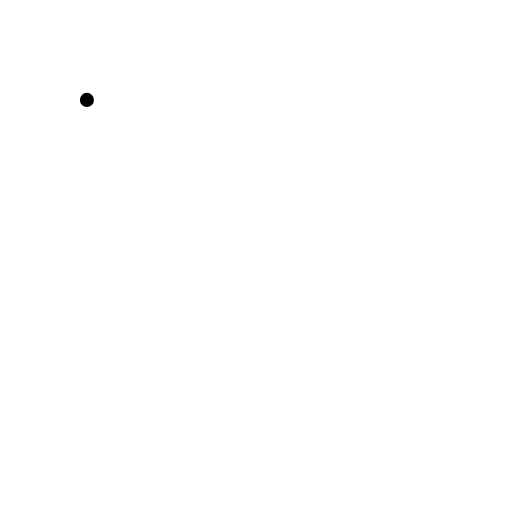
t = 0.00 s
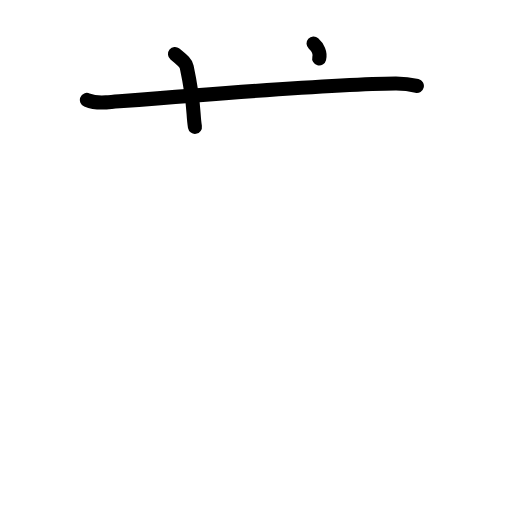
t = 2.40 s
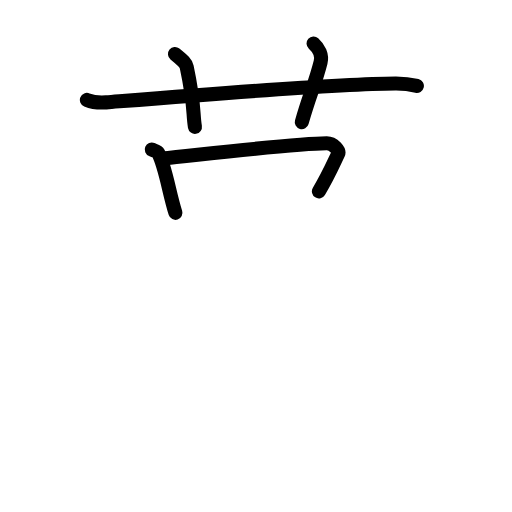
t = 4.80 s
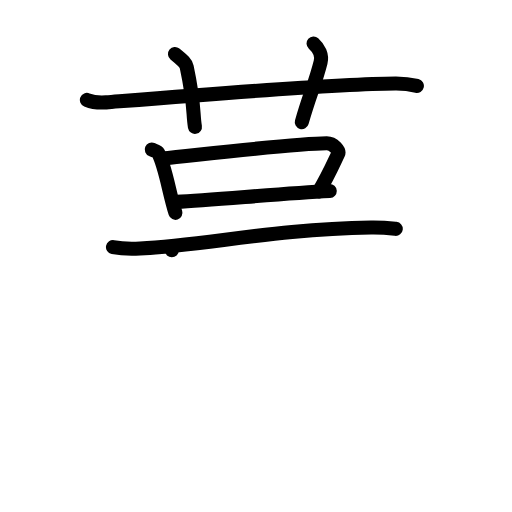
t = 7.20 s
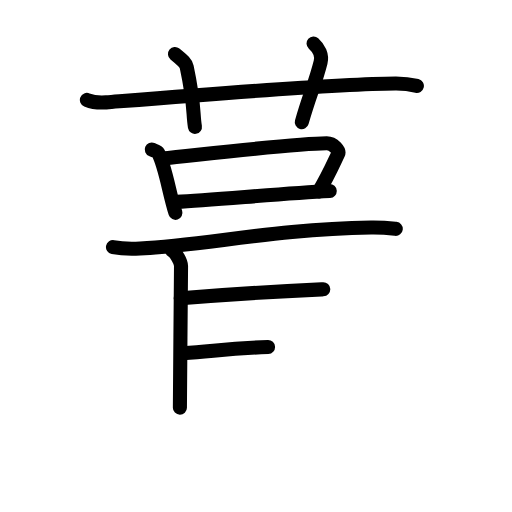
t = 9.60 s
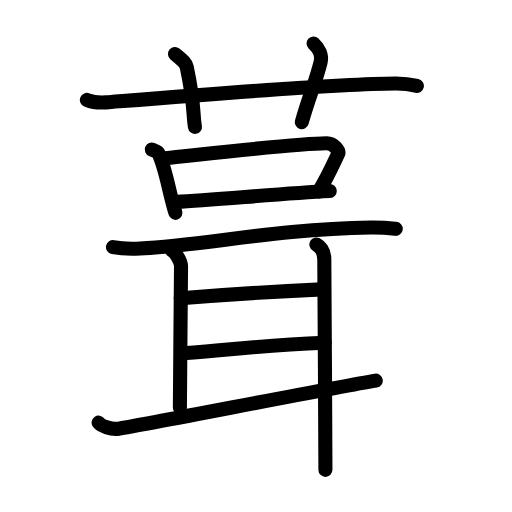
t = 12.00 s

The animated SVG that drew these frames (rendered in a browser with its animation timeline set to each time). Animation: 33 SMIL elements (animate=33); one cycle of 12.00 s.

<?xml version="1.0" encoding="UTF-8"?>
<!--
AniKanjiVG is licensed by CC-BY-SA Paul C. Sommerhoff (https://bitbucket.org/sommerhoff/anikanjivg).
AniKanjiVG uses KanjiVG which is licensed by CC-BY-SA Ulrich Apel (http://kanjivg.tagaini.net).
See also http://creativecommons.org/licenses/by-sa/3.0/
-->
<svg xmlns:kvg='http://kanjivg.tagaini.net' xmlns='http://www.w3.org/2000/svg' width='109' height='109' viewBox='0 0 109 109' style='fill:none;stroke:#000000;stroke-width:3;stroke-linecap:round;stroke-linejoin:round;' id="kvg:kanji_0847a"><g id="kvg:0847a" kvg:element="葺"><g id="kvg:0847a-g1" kvg:element="艹" kvg:variant="true" kvg:original="艸" kvg:position="top" kvg:radical="general"><path id="kvg:0847a-s1" kvg:type="㇐" d="M18.5,21.27c1.29,0.53,2.8,0.63,4.1,0.53c11.9-0.96,47.9-3.96,61.62-4.03c2.16-0.01,3.45,0.25,4.53,0.51"><animate attributeName="d" begin="0.0s" dur="0.3333333333333333s" from="M18.5,21.27C18.5,21.27,18.5,21.27,18.5,21.27" to="M18.5,21.27c1.29,0.53,2.8,0.63,4.1,0.53" />
<animate attributeName="d" begin="0.3333333333333333s" dur="0.3333333333333333s" from="M18.5,21.27c1.29,0.53,2.8,0.63,4.1,0.53c0,0,0,0,0,0,0" to="M18.5,21.27c1.29,0.53,2.8,0.63,4.1,0.53c11.9-0.96,47.9-3.96,61.62-4.03" />
<animate attributeName="d" begin="0.6666666666666666s" dur="0.3333333333333333s" from="M18.5,21.27c1.29,0.53,2.8,0.63,4.1,0.53c11.9-0.96,47.9-3.96,61.62-4.03c0,0,0,0,0,0,0" to="M18.5,21.27c1.29,0.53,2.8,0.63,4.1,0.53c11.9-0.96,47.9-3.96,61.62-4.03c2.16-0.01,3.45,0.25,4.53,0.51" />
</path>
<path id="kvg:0847a-s2" kvg:type="㇑a" d="M37.25,11.5c1.75,1.43,2.31,1.87,2.5,2.75C41.5,22.5,41,24,41.5,27"><animate attributeName="d" begin="1.0s" dur="0.5s" from="M37.25,11.5C37.25,11.5,37.25,11.5,37.25,11.5" to="M37.25,11.5c1.75,1.43,2.31,1.87,2.5,2.75" />
<animate attributeName="d" begin="1.5s" dur="0.5s" from="M37.25,11.5c1.75,1.43,2.31,1.87,2.5,2.75c0,0,0,0,0,0,0" to="M37.25,11.5c1.75,1.43,2.31,1.87,2.5,2.75C41.5,22.5,41,24,41.5,27" />
<animate attributeName="d" begin="0s" dur="1.0s" from="M-100,-100" to="M-100,-100" />
</path>
<path id="kvg:0847a-s3" kvg:type="㇑a" d="M66.75,9.25c1.12,1,1.87,2.52,1.5,4c-1.12,4.5-2.38,7-4,12.75"><animate attributeName="d" begin="2.0s" dur="0.5s" from="M66.75,9.25C66.75,9.25,66.75,9.25,66.75,9.25" to="M66.75,9.25c1.12,1,1.87,2.52,1.5,4" />
<animate attributeName="d" begin="2.5s" dur="0.5s" from="M66.75,9.25c1.12,1,1.87,2.52,1.5,4c0,0,0,0,0,0,0" to="M66.75,9.25c1.12,1,1.87,2.52,1.5,4c-1.12,4.5-2.38,7-4,12.75" />
<animate attributeName="d" begin="0s" dur="2.0s" from="M-100,-100" to="M-100,-100" />
</path>
</g>
<g id="kvg:0847a-g2" kvg:position="bottom"><g id="kvg:0847a-g3" kvg:element="口"><path id="kvg:0847a-s4" kvg:type="㇑" d="M32.31,31.84c0.55,0.23,1.18,0.37,1.35,0.69c1.58,2.96,2.38,8.78,3.69,12.78"><animate attributeName="d" begin="3.0s" dur="0.5s" from="M32.31,31.84C32.31,31.84,32.31,31.84,32.31,31.84" to="M32.31,31.84c0.55,0.23,1.18,0.37,1.35,0.69" />
<animate attributeName="d" begin="3.5s" dur="0.5s" from="M32.31,31.84c0.55,0.23,1.18,0.37,1.35,0.69c0,0,0,0,0,0,0" to="M32.31,31.84c0.55,0.23,1.18,0.37,1.35,0.69c1.58,2.96,2.38,8.78,3.69,12.78" />
<animate attributeName="d" begin="0s" dur="3.0s" from="M-100,-100" to="M-100,-100" />
</path>
<path id="kvg:0847a-s5" kvg:type="㇕b" d="M34.44,33.75c11.24-1.16,28.68-3.2,35.12-3.24c1.44-0.01,2.75,1.63,2.43,2.26c-0.74,1.48-1.99,4.48-4.1,7.96"><animate attributeName="d" begin="4.0s" dur="0.3333333333333333s" from="M34.44,33.75C34.44,33.75,34.44,33.75,34.44,33.75" to="M34.44,33.75c11.24-1.16,28.68-3.2,35.12-3.24" />
<animate attributeName="d" begin="4.333333333333333s" dur="0.3333333333333333s" from="M34.44,33.75c11.24-1.16,28.68-3.2,35.12-3.24c0,0,0,0,0,0,0" to="M34.44,33.75c11.24-1.16,28.68-3.2,35.12-3.24c1.44-0.01,2.75,1.63,2.43,2.26" />
<animate attributeName="d" begin="4.666666666666667s" dur="0.3333333333333333s" from="M34.44,33.75c11.24-1.16,28.68-3.2,35.12-3.24c1.44-0.01,2.75,1.63,2.43,2.26c0,0,0,0,0,0,0" to="M34.44,33.75c11.24-1.16,28.68-3.2,35.12-3.24c1.44-0.01,2.75,1.63,2.43,2.26c-0.74,1.48-1.99,4.48-4.1,7.96" />
<animate attributeName="d" begin="0s" dur="4.0s" from="M-100,-100" to="M-100,-100" />
</path>
<path id="kvg:0847a-s6" kvg:type="㇐b" d="M37.61,42.97c7.56-0.33,22.2-1.8,32.59-2.31"><animate attributeName="d" begin="5.0s" dur="1.0s" from="M37.61,42.97C37.61,42.97,37.61,42.97,37.61,42.97" to="M37.61,42.97c7.56-0.33,22.2-1.8,32.59-2.31" />
<animate attributeName="d" begin="0s" dur="5.0s" from="M-100,-100" to="M-100,-100" />
</path>
</g>
<g id="kvg:0847a-g4" kvg:element="耳"><path id="kvg:0847a-s7" kvg:type="㇐" d="M24.05,52.62c1.5,0.29,4.26,0.37,5.77,0.29c14.23-0.77,28.8-4.14,49.17-4.47c2.5-0.04,4.01,0.14,5.26,0.28"><animate attributeName="d" begin="6.0s" dur="0.3333333333333333s" from="M24.05,52.62C24.05,52.62,24.05,52.62,24.05,52.62" to="M24.05,52.62c1.5,0.29,4.26,0.37,5.77,0.29" />
<animate attributeName="d" begin="6.333333333333333s" dur="0.3333333333333333s" from="M24.05,52.62c1.5,0.29,4.26,0.37,5.77,0.29c0,0,0,0,0,0,0" to="M24.05,52.62c1.5,0.29,4.26,0.37,5.77,0.29c14.23-0.77,28.8-4.14,49.17-4.47" />
<animate attributeName="d" begin="6.666666666666667s" dur="0.3333333333333333s" from="M24.05,52.62c1.5,0.29,4.26,0.37,5.77,0.29c14.23-0.77,28.8-4.14,49.17-4.47c0,0,0,0,0,0,0" to="M24.05,52.62c1.5,0.29,4.26,0.37,5.77,0.29c14.23-0.77,28.8-4.14,49.17-4.47c2.5-0.04,4.01,0.14,5.26,0.28" />
<animate attributeName="d" begin="0s" dur="6.0s" from="M-100,-100" to="M-100,-100" />
</path>
<path id="kvg:0847a-s8" kvg:type="㇑a" d="M36.58,53.28c0.88,0.53,1.96,2.42,1.96,3.36S38.3,83.41,38.3,86.78"><animate attributeName="d" begin="7.0s" dur="1.0s" from="M36.58,53.28C36.58,53.28,36.58,53.28,36.58,53.28" to="M36.58,53.28c0.88,0.53,1.96,2.42,1.96,3.36S38.3,83.41,38.3,86.78" />
<animate attributeName="d" begin="0s" dur="7.0s" from="M-100,-100" to="M-100,-100" />
</path>
<path id="kvg:0847a-s9" kvg:type="㇐a" d="M38.48,63.5c14.08-1.17,17.9-1.34,30.34-1.91"><animate attributeName="d" begin="8.0s" dur="1.0s" from="M38.48,63.5C38.48,63.5,38.48,63.5,38.48,63.5" to="M38.48,63.5c14.08-1.17,17.9-1.34,30.34-1.91" />
<animate attributeName="d" begin="0s" dur="8.0s" from="M-100,-100" to="M-100,-100" />
</path>
<path id="kvg:0847a-s10" kvg:type="㇐a" d="M39,75.19c11.49-0.81,16.08-1.65,30.11-2.22"><animate attributeName="d" begin="9.0s" dur="1.0s" from="M39,75.19C39,75.19,39,75.19,39,75.19" to="M39,75.19c11.49-0.81,16.08-1.65,30.11-2.22" />
<animate attributeName="d" begin="0s" dur="9.0s" from="M-100,-100" to="M-100,-100" />
</path>
<path id="kvg:0847a-s11" kvg:type="㇀" d="M21,89.98c0.47,0.64,2.62,1.54,4.27,1.28C31.9,90.19,69.81,82.73,80,81.03"><animate attributeName="d" begin="10.0s" dur="0.5s" from="M21,89.98C21,89.98,21,89.98,21,89.98" to="M21,89.98c0.47,0.64,2.62,1.54,4.27,1.28" />
<animate attributeName="d" begin="10.5s" dur="0.5s" from="M21,89.98c0.47,0.64,2.62,1.54,4.27,1.28c0,0,0,0,0,0,0" to="M21,89.98c0.47,0.64,2.62,1.54,4.27,1.28C31.9,90.19,69.81,82.73,80,81.03" />
<animate attributeName="d" begin="0s" dur="10.0s" from="M-100,-100" to="M-100,-100" />
</path>
<path id="kvg:0847a-s12" kvg:type="㇑" d="M67.36,52.05c1.53,0.84,1.68,2.26,1.68,3.2s0.24,37.11,0.24,44.78"><animate attributeName="d" begin="11.0s" dur="1.0s" from="M67.36,52.05C67.36,52.05,67.36,52.05,67.36,52.05" to="M67.36,52.05c1.53,0.84,1.68,2.26,1.68,3.2s0.24,37.11,0.24,44.78" />
<animate attributeName="d" begin="0s" dur="11.0s" from="M-100,-100" to="M-100,-100" />
</path>
</g>
</g>
</g>
</svg>
